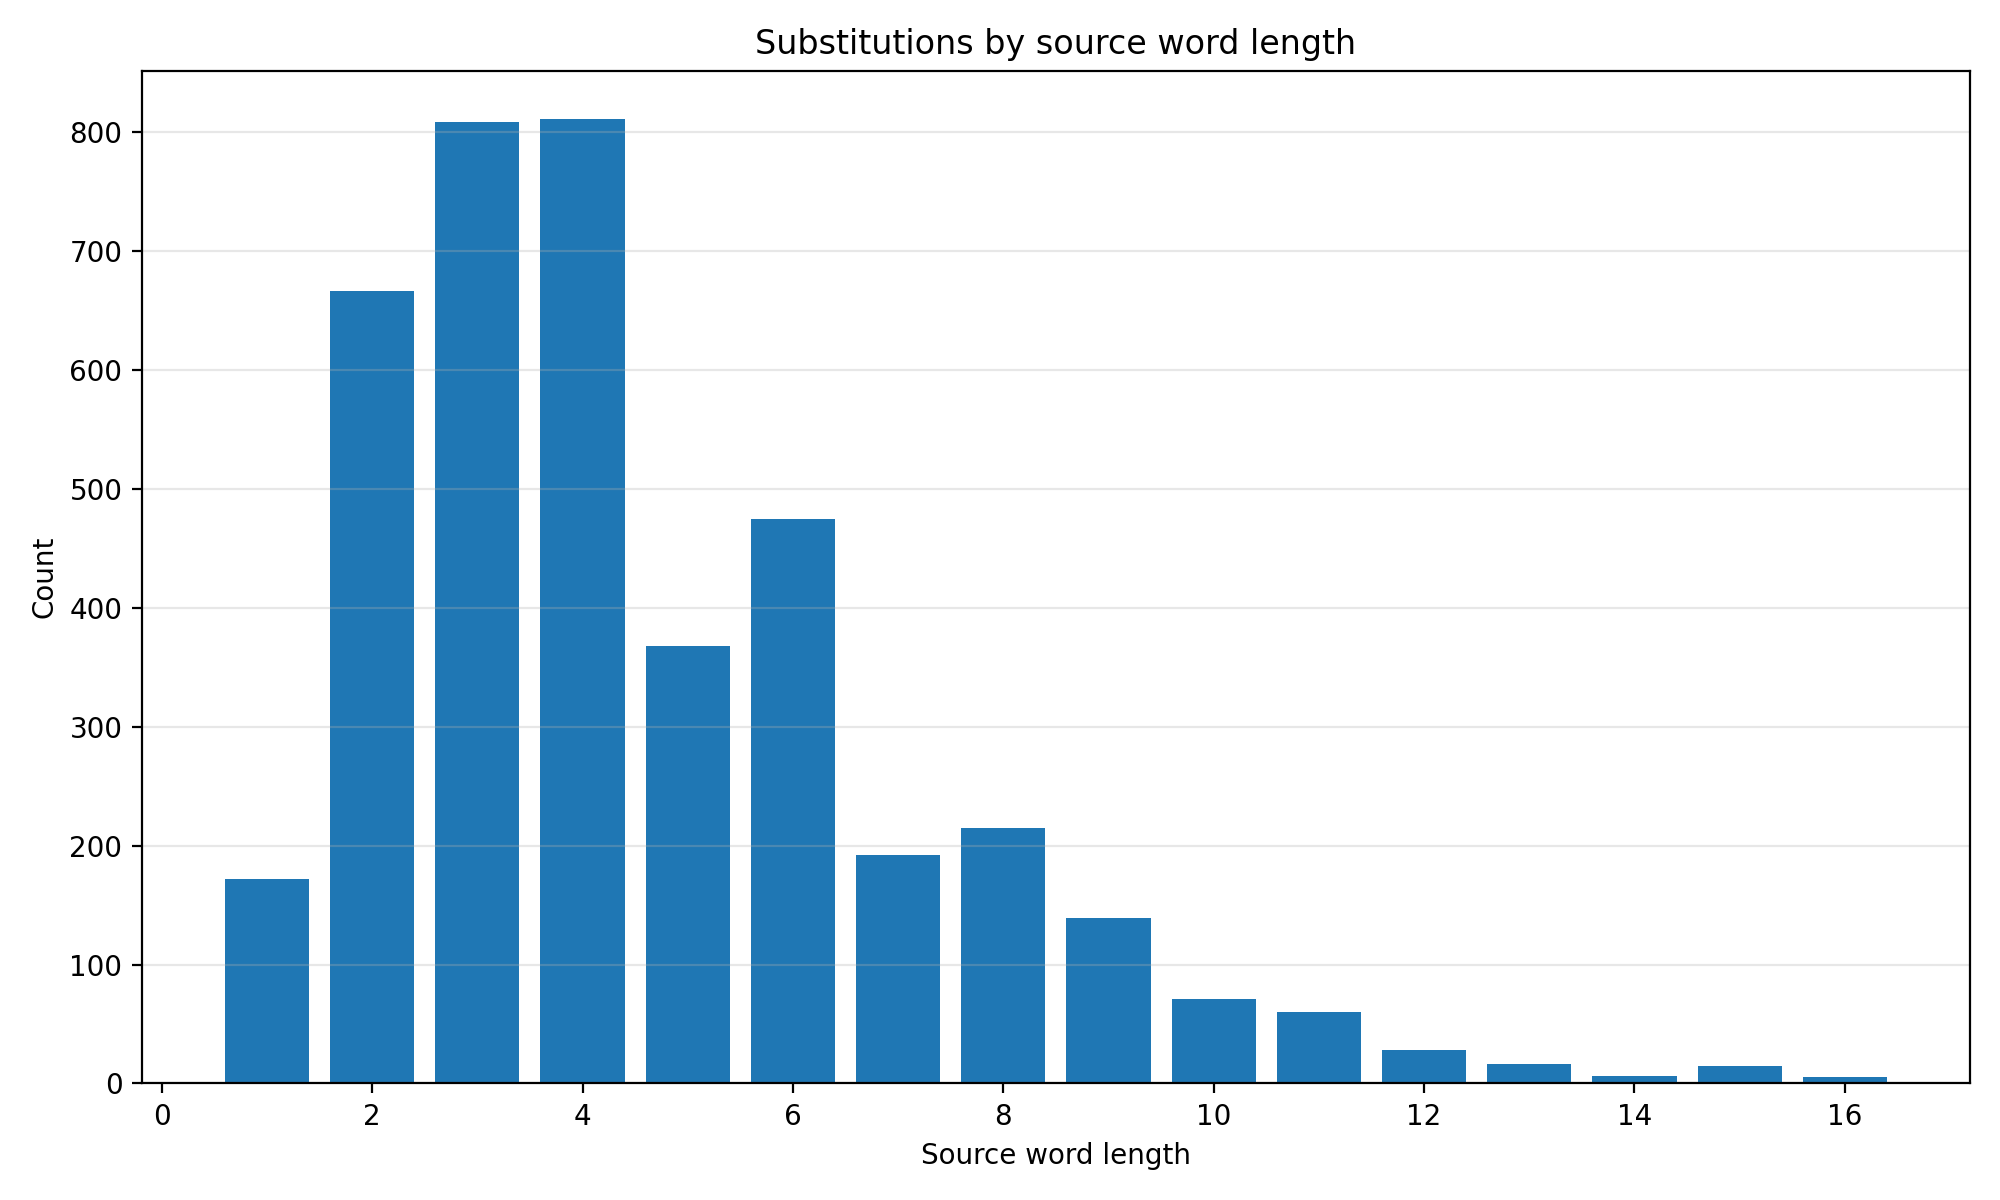

Data behind this chart, as committed beside it:
source_word_length, count
1, 172
2, 666
3, 808
4, 811
5, 368
6, 475
7, 192
8, 215
9, 139
10, 71
11, 60
12, 28
13, 16
14, 6
15, 15
16, 5
